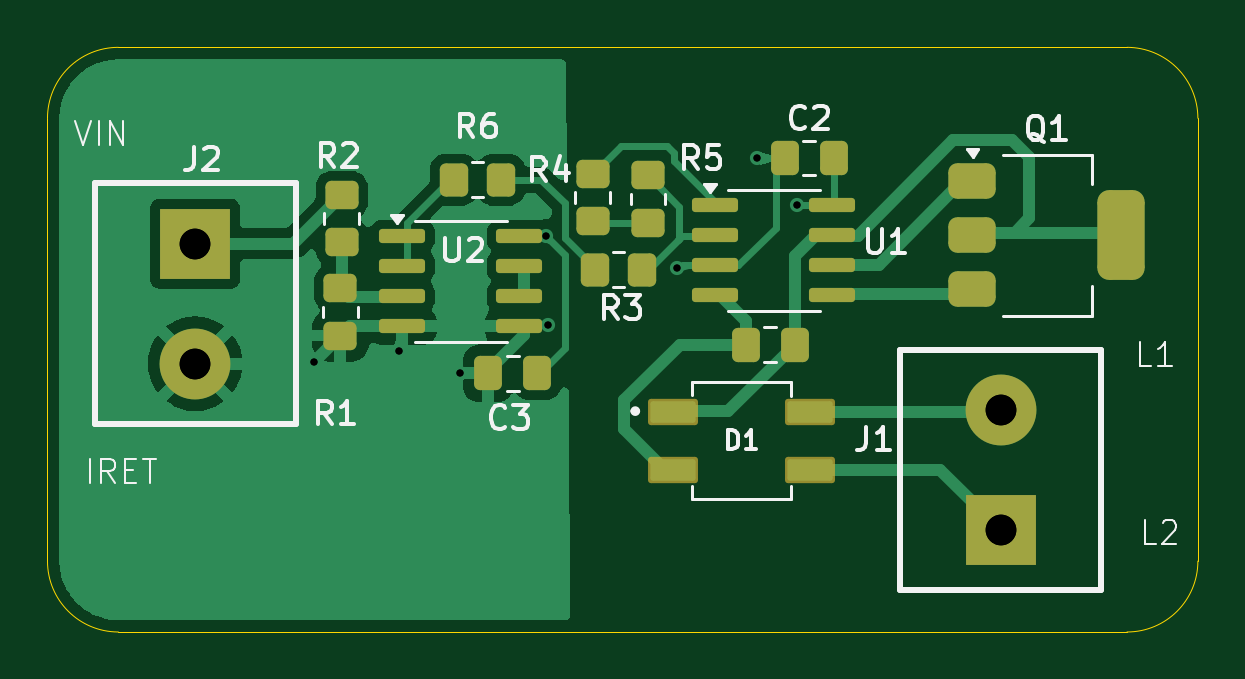
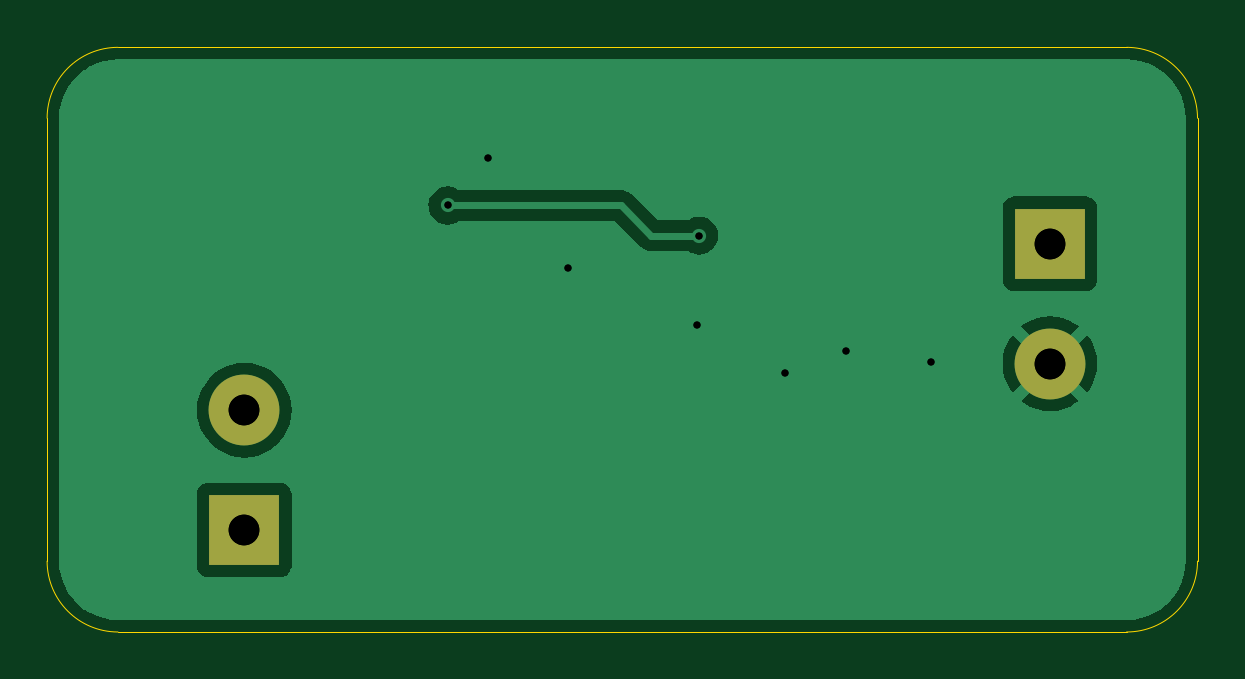
Circuit board: 10 layer files. Board 48.7 x 24.8 mm.
- bottom_copper: 0-10V-to-4-20mA-Converter-B_Cu.gbr (13639 bytes)
- bottom_mask: 0-10V-to-4-20mA-Converter-B_Mask.gbr (672 bytes)
- outline: 0-10V-to-4-20mA-Converter-Edge_Cuts.gbr (992 bytes)
- top_copper: 0-10V-to-4-20mA-Converter-F_Cu.gbr (29608 bytes)
- top_mask: 0-10V-to-4-20mA-Converter-F_Mask.gbr (3508 bytes)
- top_silk: 0-10V-to-4-20mA-Converter-F_Silkscreen.gbr (23107 bytes)
- drill: 0-10V-to-4-20mA-Converter-NPTH-drl.gbr (477 bytes)
- drill: 0-10V-to-4-20mA-Converter-NPTH.drl (269 bytes)
- drill: 0-10V-to-4-20mA-Converter-PTH-drl.gbr (921 bytes)
- drill: 0-10V-to-4-20mA-Converter-PTH.drl (548 bytes)

=== bottom_copper: 0-10V-to-4-20mA-Converter-B_Cu.gbr (13639 bytes, source omitted) ===
=== bottom_mask: 0-10V-to-4-20mA-Converter-B_Mask.gbr ===
%TF.GenerationSoftware,KiCad,Pcbnew,8.0.2*%
%TF.CreationDate,2026-08-12T10:38:29+07:00*%
%TF.ProjectId,0-10V-to-4-20mA-Converter,302d3130-562d-4746-9f2d-342d32306d41,rev?*%
%TF.SameCoordinates,Original*%
%TF.FileFunction,Soldermask,Bot*%
%TF.FilePolarity,Negative*%
%FSLAX46Y46*%
G04 Gerber Fmt 4.6, Leading zero omitted, Abs format (unit mm)*
G04 Created by KiCad (PCBNEW 8.0.2) date 2026-08-12 10:38:29*
%MOMM*%
%LPD*%
G01*
G04 APERTURE LIST*
%ADD10R,3.000000X3.000000*%
%ADD11C,3.000000*%
G04 APERTURE END LIST*
D10*
%TO.C,J2*%
X96500000Y-73010000D03*
D11*
X96500000Y-78090000D03*
%TD*%
D10*
%TO.C,J1*%
X130600000Y-85140000D03*
D11*
X130600000Y-80060000D03*
%TD*%
M02*

=== outline: 0-10V-to-4-20mA-Converter-Edge_Cuts.gbr ===
%TF.GenerationSoftware,KiCad,Pcbnew,8.0.2*%
%TF.CreationDate,2026-08-12T10:38:29+07:00*%
%TF.ProjectId,0-10V-to-4-20mA-Converter,302d3130-562d-4746-9f2d-342d32306d41,rev?*%
%TF.SameCoordinates,Original*%
%TF.FileFunction,Profile,NP*%
%FSLAX46Y46*%
G04 Gerber Fmt 4.6, Leading zero omitted, Abs format (unit mm)*
G04 Created by KiCad (PCBNEW 8.0.2) date 2026-08-12 10:38:29*
%MOMM*%
%LPD*%
G01*
G04 APERTURE LIST*
%TA.AperFunction,Profile*%
%ADD10C,0.050000*%
%TD*%
G04 APERTURE END LIST*
D10*
X135950000Y-89450000D02*
X93250000Y-89450000D01*
X93250000Y-64700000D02*
X135950000Y-64700000D01*
X138950000Y-86450000D02*
G75*
G02*
X135950000Y-89450000I-3000000J0D01*
G01*
X138950000Y-67700000D02*
X138950000Y-86450000D01*
X90250000Y-86450000D02*
X90250000Y-67700000D01*
X135950000Y-64700000D02*
G75*
G02*
X138950000Y-67700000I0J-3000000D01*
G01*
X90250000Y-67700000D02*
G75*
G02*
X93250000Y-64700000I3000000J0D01*
G01*
X93250000Y-89450000D02*
G75*
G02*
X90250000Y-86450000I0J3000000D01*
G01*
M02*

=== top_copper: 0-10V-to-4-20mA-Converter-F_Cu.gbr (29608 bytes, source omitted) ===
=== top_mask: 0-10V-to-4-20mA-Converter-F_Mask.gbr (3508 bytes, source withheld) ===
=== top_silk: 0-10V-to-4-20mA-Converter-F_Silkscreen.gbr (23107 bytes, source omitted) ===
=== drill: 0-10V-to-4-20mA-Converter-NPTH-drl.gbr ===
%TF.GenerationSoftware,KiCad,Pcbnew,8.0.2*%
%TF.CreationDate,2026-08-12T10:38:46+07:00*%
%TF.ProjectId,0-10V-to-4-20mA-Converter,302d3130-562d-4746-9f2d-342d32306d41,rev?*%
%TF.SameCoordinates,Original*%
%TF.FileFunction,NonPlated,1,2,NPTH*%
%TF.FilePolarity,Positive*%
%FSLAX46Y46*%
G04 Gerber Fmt 4.6, Leading zero omitted, Abs format (unit mm)*
G04 Created by KiCad (PCBNEW 8.0.2) date 2026-08-12 10:38:46*
%MOMM*%
%LPD*%
G01*
G04 APERTURE LIST*
G04 APERTURE END LIST*
M02*

=== drill: 0-10V-to-4-20mA-Converter-NPTH.drl ===
M48
; DRILL file {KiCad 8.0.2} date 2026-08-11T16:30:20+0700
; FORMAT={-:-/ absolute / metric / decimal}
; #@! TF.CreationDate,2026-08-11T16:30:20+07:00
; #@! TF.GenerationSoftware,Kicad,Pcbnew,8.0.2
; #@! TF.FileFunction,NonPlated,1,2,NPTH
FMAT,2
METRIC
%
G90
G05
M30

=== drill: 0-10V-to-4-20mA-Converter-PTH-drl.gbr ===
%TF.GenerationSoftware,KiCad,Pcbnew,8.0.2*%
%TF.CreationDate,2026-08-12T10:38:46+07:00*%
%TF.ProjectId,0-10V-to-4-20mA-Converter,302d3130-562d-4746-9f2d-342d32306d41,rev?*%
%TF.SameCoordinates,Original*%
%TF.FileFunction,Plated,1,2,PTH,Drill*%
%TF.FilePolarity,Positive*%
%FSLAX46Y46*%
G04 Gerber Fmt 4.6, Leading zero omitted, Abs format (unit mm)*
G04 Created by KiCad (PCBNEW 8.0.2) date 2026-08-12 10:38:46*
%MOMM*%
%LPD*%
G01*
G04 APERTURE LIST*
%TA.AperFunction,ViaDrill*%
%ADD10C,0.300000*%
%TD*%
%TA.AperFunction,ComponentDrill*%
%ADD11C,1.300000*%
%TD*%
G04 APERTURE END LIST*
D10*
X101550000Y-78000000D03*
X105150000Y-77550000D03*
X107699997Y-78500000D03*
X111350470Y-72667621D03*
X111450000Y-76450000D03*
X116900000Y-74050000D03*
X120300000Y-69400000D03*
X122000000Y-71395000D03*
D11*
%TO.C,J2*%
X96500000Y-73010000D03*
X96500000Y-78090000D03*
%TO.C,J1*%
X130600000Y-80060000D03*
X130600000Y-85140000D03*
M02*

=== drill: 0-10V-to-4-20mA-Converter-PTH.drl ===
M48
; DRILL file {KiCad 8.0.2} date 2026-08-11T16:30:20+0700
; FORMAT={-:-/ absolute / metric / decimal}
; #@! TF.CreationDate,2026-08-11T16:30:20+07:00
; #@! TF.GenerationSoftware,Kicad,Pcbnew,8.0.2
; #@! TF.FileFunction,Plated,1,2,PTH
FMAT,2
METRIC
; #@! TA.AperFunction,Plated,PTH,ViaDrill
T1C0.300
; #@! TA.AperFunction,Plated,PTH,ComponentDrill
T2C1.300
%
G90
G05
T1
X101.55Y-78.0
X105.15Y-77.55
X107.7Y-78.5
X111.35Y-72.668
X111.45Y-76.45
X116.9Y-74.05
X120.3Y-69.4
X122.0Y-71.395
T2
X96.5Y-73.01
X96.5Y-78.09
X130.6Y-80.06
X130.6Y-85.14
M30
